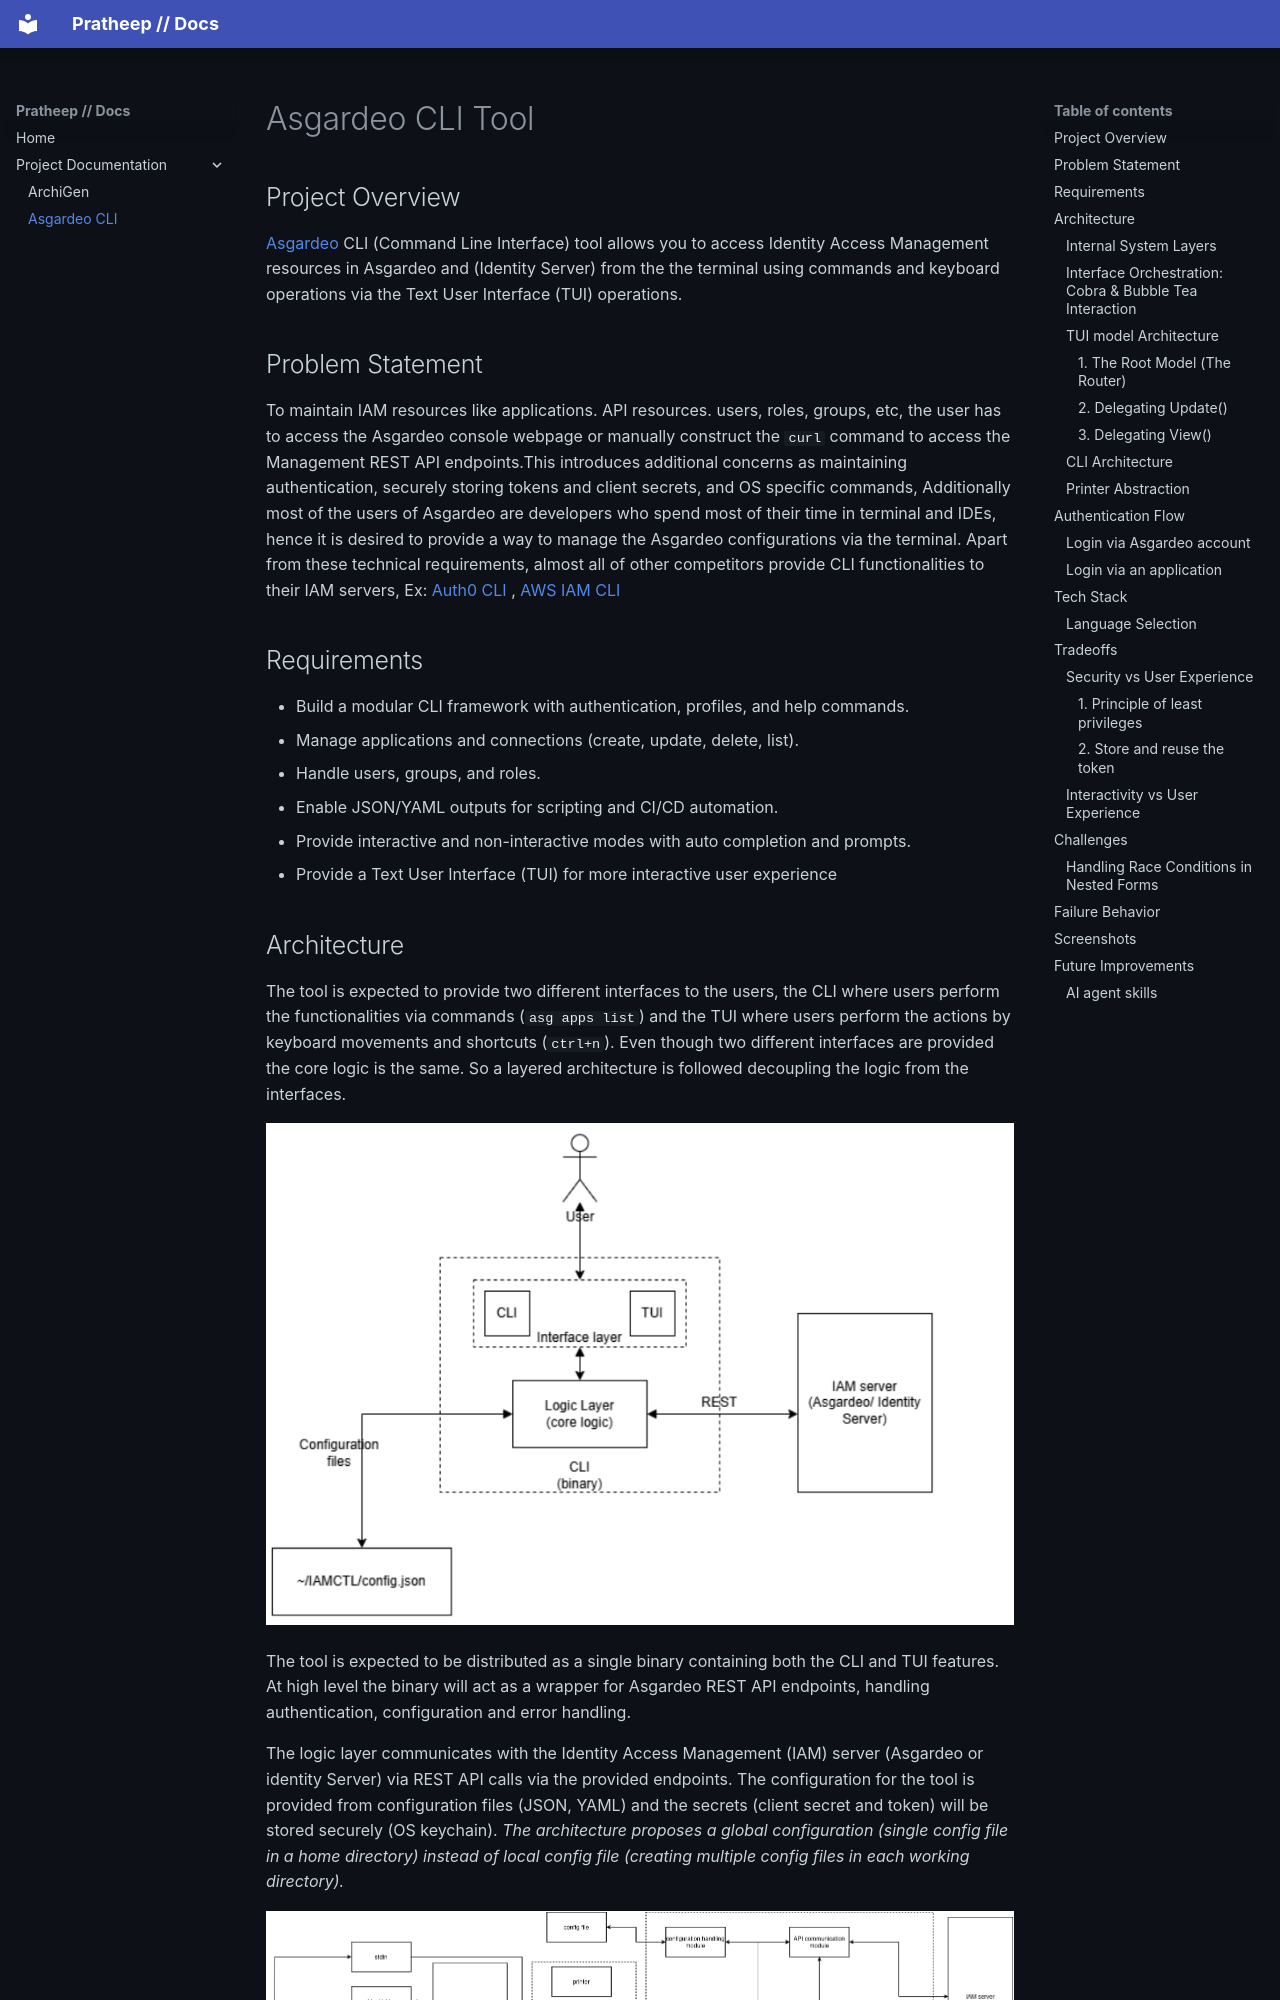

repository: Pratheep-Srikones/project-docs · page: Asgardeo_CLI/index.html · generator: mkdocs

# Asgardeo CLI Tool

## Project Overview

[Asgardeo](https://wso2.com/asgardeo/) CLI (Command Line Interface) tool allows you to access Identity Access Management resources in Asgardeo and (Identity Server) from the the terminal using commands and keyboard operations via the Text User Interface (TUI) operations.

## Problem Statement

To maintain IAM resources like applications. API resources. users, roles, groups, etc, the user has to access the Asgardeo console webpage or manually construct the `curl` command to access the Management REST API endpoints.This introduces additional concerns as maintaining authentication, securely storing tokens and client secrets, and OS specific commands, Additionally most of the users of Asgardeo are developers who spend most of their time in terminal and IDEs, hence it is desired to provide a way to manage the Asgardeo configurations via the terminal. Apart from these technical requirements, almost all of other competitors provide CLI functionalities to their IAM servers, Ex: [Auth0 CLI](https://auth0.com/docs/deploy-monitor/auth0-cli) , [AWS IAM CLI](https://www.google.com/url?sa=t&source=web&rct=j&opi=89978449&url=https://docs.aws.amazon.com/cli/latest/reference/iam/&ved=2ahUKEwj37qqV6MKUAxUNoWMGHciOCHsQFnoECB4QAQ&usg=AOvVaw12kFQf7lOmUx-1gOq569Wj)

## Requirements

- Build a modular CLI framework with authentication, profiles, and help commands.
- Manage applications and connections (create, update, delete, list).
- Handle users, groups, and roles.
- Enable JSON/YAML outputs for scripting and CI/CD automation.
- Provide interactive and non-interactive modes with auto completion and prompts.
- Provide a Text User Interface (TUI) for more interactive user experience
